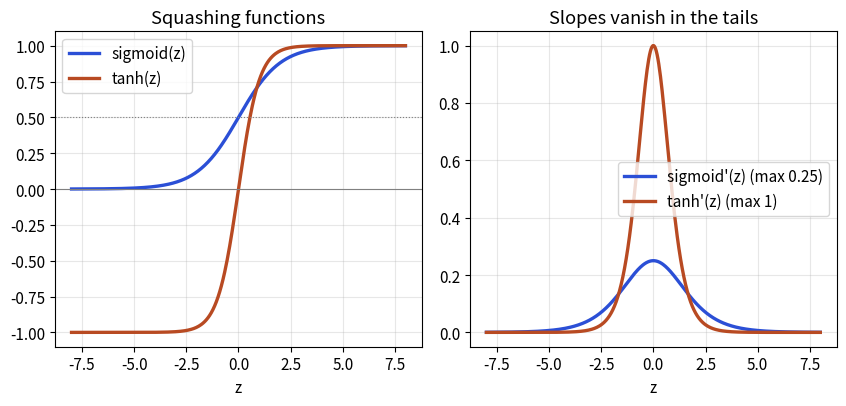

The script that saved this image:
import matplotlib
matplotlib.use("Agg")
import matplotlib.pyplot as plt
import numpy as np
plt.rcParams.update({"font.size": 11})
z = np.linspace(-8, 8, 400)
s = 1 / (1 + np.exp(-z)); th = np.tanh(z)
fig, ax = plt.subplots(1, 2, figsize=(8.6, 4.2))
ax[0].plot(z, s, color="#2b4fd6", lw=2.4, label="sigmoid(z)")
ax[0].plot(z, th, color="#b84a22", lw=2.4, label="tanh(z)")
ax[0].axhline(0, color="gray", lw=.8); ax[0].axhline(.5, color="gray", lw=.8, ls=":")
ax[0].set_xlabel("z"); ax[0].legend(); ax[0].grid(alpha=.3); ax[0].set_title("Squashing functions")
ax[1].plot(z, s * (1 - s), color="#2b4fd6", lw=2.4, label="sigmoid'(z) (max 0.25)")
ax[1].plot(z, 1 - th ** 2, color="#b84a22", lw=2.4, label="tanh'(z) (max 1)")
ax[1].set_xlabel("z"); ax[1].legend(); ax[1].grid(alpha=.3); ax[1].set_title("Slopes vanish in the tails")
plt.tight_layout(); plt.savefig("ch03_sigmoid.png", dpi=110)
